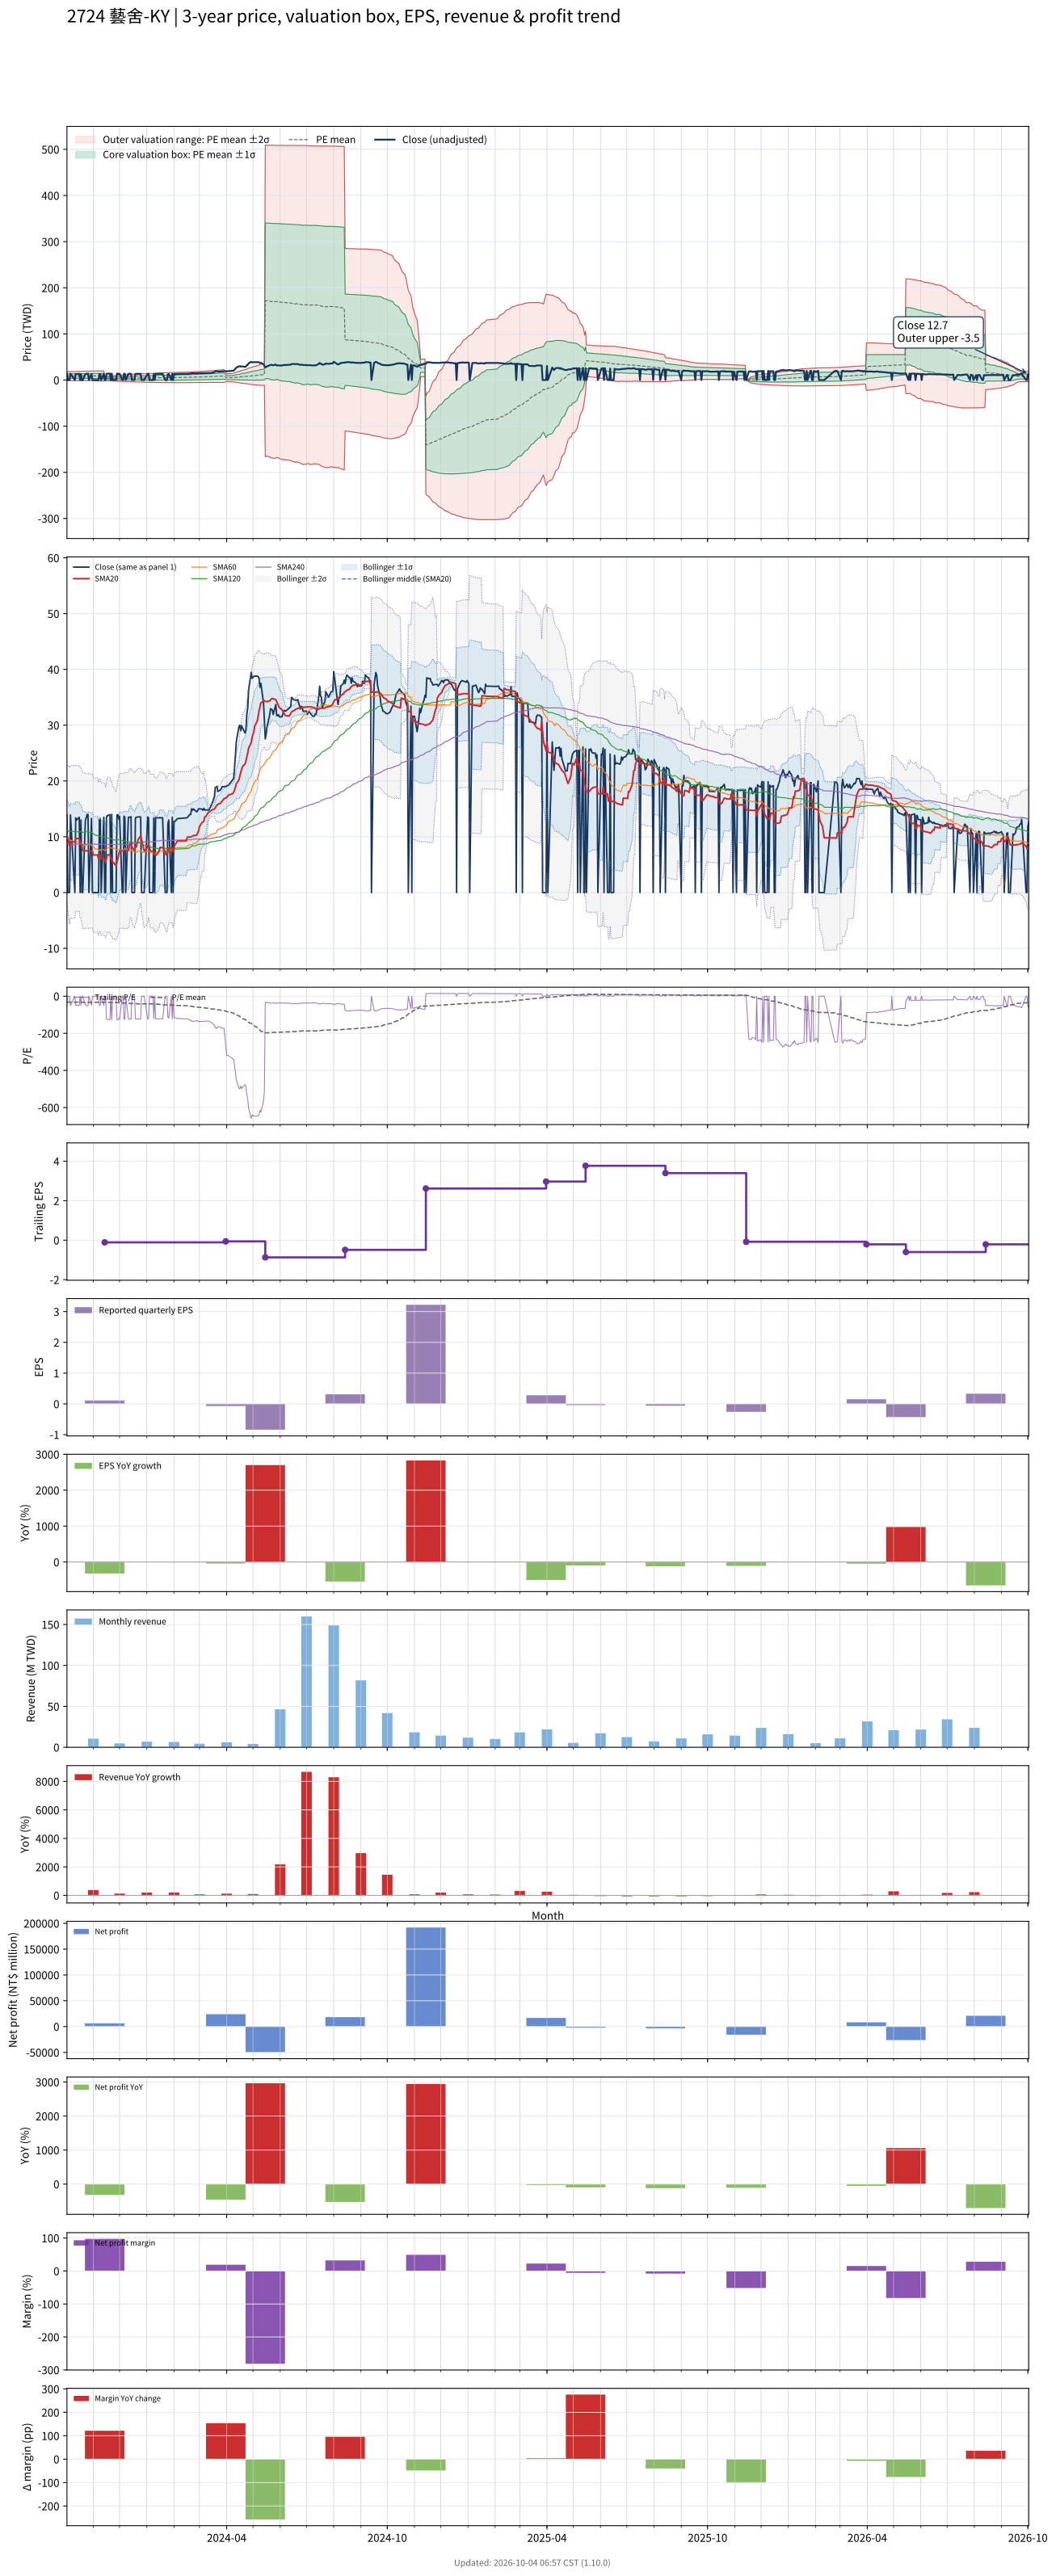

Data behind this chart, as committed beside it:
# chart-version: skill-stock-dynamic-val…
date, close, available_date, period_end, eps, ttm_eps, pe, pe_mean, pe_std, price_m2, price_m1, price_mean, price_p1, price_p2, forward_eps, forward_pe, forward_pe_mean, forward_pe_std, forward_price_m2, forward_price_m1, forward_price_mean, forward_price_p1, forward_price_p2, sma20
2023-10-02, 13.95, 2023-08-14, 2023-06-30, -0.07, -0.27, -51.67, -32.01, 17.79, 18.25, 13.45, 8.643, 3.841, -0.9619, , , , , , , , , , 10.42
2023-10-03, 0.000000, 2023-08-14, 2023-06-30, -0.07, -0.27, -0.000000, -32.01, 17.79, 18.25, 13.45, 8.643, 3.841, -0.9619, , , , , , , , , , 9.723
2023-10-04, 0.000000, 2023-08-14, 2023-06-30, -0.07, -0.27, -0.000000, -31.82, 18.01, 18.32, 13.45, 8.592, 3.731, -1.131, , , , , , , , , , 9.068
2023-10-05, 0.000000, 2023-08-14, 2023-06-30, -0.07, -0.27, -0.000000, -31.62, 18.23, 18.38, 13.46, 8.538, 3.617, -1.305, , , , , , , , , , 8.383
2023-10-06, 13.9, 2023-08-14, 2023-06-30, -0.07, -0.27, -51.48, -32.05, 18.08, 18.42, 13.54, 8.654, 3.772, -1.11, , , , , , , , , , 9.078
2023-10-11, 0.000000, 2023-08-14, 2023-06-30, -0.07, -0.27, -0.000000, -31.85, 18.3, 18.48, 13.54, 8.6, 3.658, -1.284, , , , , , , , , , 9.078
2023-10-12, 13.4, 2023-08-14, 2023-06-30, -0.07, -0.27, -49.63, -32.07, 18.36, 18.57, 13.62, 8.66, 3.704, -1.252, , , , , , , , , , 9.748
2023-10-13, 13, 2023-08-14, 2023-06-30, -0.07, -0.27, -48.15, -32.28, 18.39, 18.65, 13.68, 8.717, 3.751, -1.216, , , , , , , , , , 9.697
2023-10-16, 13.5, 2023-08-14, 2023-06-30, -0.07, -0.27, -50, -32.52, 18.44, 18.74, 13.76, 8.781, 3.803, -1.175, , , , , , , , , , 9.675
2023-10-17, 0.000000, 2023-08-14, 2023-06-30, -0.07, -0.27, -0.000000, -32.52, 18.44, 18.74, 13.76, 8.781, 3.803, -1.175, , , , , , , , , , 8.98
2023-10-18, 13, 2023-08-14, 2023-06-30, -0.07, -0.27, -48.15, -32.92, 18.25, 18.74, 13.82, 8.889, 3.963, -0.9632, , , , , , , , , , 8.92
2023-10-19, 0.000000, 2023-08-14, 2023-06-30, -0.07, -0.27, -0.000000, -32.75, 18.46, 18.81, 13.83, 8.842, 3.857, -1.128, , , , , , , , , , 8.21
2023-10-20, 0.000000, 2023-08-14, 2023-06-30, -0.07, -0.27, -0.000000, -32.57, 18.67, 18.88, 13.84, 8.794, 3.752, -1.291, , , , , , , , , , 7.535
2023-10-23, 13, 2023-08-14, 2023-06-30, -0.07, -0.27, -48.15, -32.97, 18.48, 18.88, 13.89, 8.902, 3.911, -1.08, , , , , , , , , , 7.485
2023-10-24, 13.4, 2023-08-14, 2023-06-30, -0.07, -0.27, -49.63, -33.21, 18.52, 18.96, 13.96, 8.966, 3.966, -1.033, , , , , , , , , , 7.455
2023-10-25, 14, 2023-08-14, 2023-06-30, -0.07, -0.27, -51.85, -33.47, 18.55, 19.06, 14.05, 9.037, 4.027, -0.9831, , , , , , , , , , 7.455
2023-10-26, 14, 2023-08-14, 2023-06-30, -0.07, -0.27, -51.85, -33.72, 18.6, 19.15, 14.13, 9.103, 4.081, -0.9409, , , , , , , , , , 7.455
2023-10-27, 0.000000, 2023-08-14, 2023-06-30, -0.07, -0.27, -0.000000, -33.53, 18.83, 19.22, 14.14, 9.052, 3.969, -1.115, , , , , , , , , , 7.455
2023-10-30, 13.3, 2023-08-14, 2023-06-30, -0.07, -0.27, -49.26, -33.74, 18.86, 19.29, 14.2, 9.11, 4.018, -1.074, , , , , , , , , , 7.423
2023-10-31, 0.000000, 2023-08-14, 2023-06-30, -0.07, -0.27, -0.000000, -33.54, 19.09, 19.36, 14.21, 9.056, 3.902, -1.252, , , , , , , , , , 7.423
2023-11-01, 0.000000, 2023-08-14, 2023-06-30, -0.07, -0.27, -0.000000, -33.35, 19.31, 19.43, 14.22, 9.005, 3.791, -1.423, , , , , , , , , , 6.725
2023-11-02, 0.000000, 2023-08-14, 2023-06-30, -0.07, -0.27, -0.000000, -33.16, 19.52, 19.5, 14.23, 8.954, 3.682, -1.59, , , , , , , , , , 6.725
2023-11-03, 0.000000, 2023-08-14, 2023-06-30, -0.07, -0.27, -0.000000, -32.97, 19.74, 19.56, 14.23, 8.903, 3.574, -1.755, , , , , , , , , , 6.725
2023-11-06, 0.000000, 2023-08-14, 2023-06-30, -0.07, -0.27, -0.000000, -32.79, 19.94, 19.62, 14.24, 8.853, 3.469, -1.915, , , , , , , , , , 6.725
2023-11-07, 0.000000, 2023-08-14, 2023-06-30, -0.07, -0.27, -0.000000, -32.46, 20.15, 19.65, 14.2, 8.763, 3.322, -2.12, , , , , , , , , , 6.03
2023-11-08, 13, 2023-08-14, 2023-06-30, -0.07, -0.27, -48.15, -32.53, 20.19, 19.69, 14.24, 8.783, 3.33, -2.122, , , , , , , , , , 6.68
2023-11-09, 13.15, 2023-08-14, 2023-06-30, -0.07, -0.27, -48.7, -32.62, 20.24, 19.74, 14.27, 8.806, 3.341, -2.124, , , , , , , , , , 6.668
2023-11-10, 0.000000, 2023-08-14, 2023-06-30, -0.07, -0.27, -0.000000, -32.29, 20.45, 19.76, 14.24, 8.718, 3.196, -2.325, , , , , , , , , , 6.018
2023-11-13, 13.5, 2023-08-14, 2023-06-30, -0.07, -0.27, -50, -32.37, 20.5, 19.81, 14.28, 8.74, 3.205, -2.331, , , , , , , , , , 6.018
2023-11-14, 0.000000, 2023-11-14, 2023-09-30, 0.11, -0.11, -0.000000, -32.04, 20.7, 8.078, 5.801, 3.524, 1.247, -1.03, , , , , , , , , , 6.018
2023-11-15, 0.000000, 2023-11-14, 2023-09-30, 0.11, -0.11, -0.000000, -31.7, 20.89, 8.083, 5.785, 3.487, 1.189, -1.109, , , , , , , , , , 5.367
2023-11-16, 13.45, 2023-11-14, 2023-09-30, 0.11, -0.11, -122.3, -32.38, 22.46, 8.502, 6.032, 3.562, 1.092, -1.378, , , , , , , , , , 6.04
2023-11-17, 13.8, 2023-11-14, 2023-09-30, 0.11, -0.11, -125.5, -33.09, 24, 8.92, 6.28, 3.64, 1, -1.64, , , , , , , , , , 6.73
2023-11-20, 13.95, 2023-11-14, 2023-09-30, 0.11, -0.11, -126.8, -33.82, 25.48, 9.325, 6.523, 3.721, 0.9183, -1.884, , , , , , , , , , 6.777
2023-11-21, 0.000000, 2023-11-14, 2023-09-30, 0.11, -0.11, -0.000000, -33.5, 25.66, 9.33, 6.508, 3.686, 0.8631, -1.959, , , , , , , , , , 6.107
2023-11-22, 14, 2023-11-14, 2023-09-30, 0.11, -0.11, -127.3, -34.24, 27.04, 9.716, 6.741, 3.766, 0.7915, -2.183, , , , , , , , , , 6.107
2023-11-23, 0.000000, 2023-11-14, 2023-09-30, 0.11, -0.11, -0.000000, -33.92, 27.22, 9.719, 6.725, 3.731, 0.7364, -2.258, , , , , , , , , , 5.407
2023-11-24, 0.000000, 2023-11-14, 2023-09-30, 0.11, -0.11, -0.000000, -33.59, 27.39, 9.721, 6.708, 3.695, 0.6819, -2.331, , , , , , , , , , 5.407
2023-11-27, 0.000000, 2023-11-14, 2023-09-30, 0.11, -0.11, -0.000000, -33.59, 27.39, 9.721, 6.708, 3.695, 0.6819, -2.331, , , , , , , , , , 4.742
2023-11-28, 13.9, 2023-11-14, 2023-09-30, 0.11, -0.11, -126.4, -34.32, 28.67, 10.08, 6.929, 3.775, 0.6215, -2.532, , , , , , , , , , 5.438
2023-11-29, 13.95, 2023-11-14, 2023-09-30, 0.11, -0.11, -126.8, -35.05, 29.88, 10.43, 7.143, 3.855, 0.5682, -2.719, , , , , , , , , , 6.135
2023-11-30, 13.2, 2023-11-14, 2023-09-30, 0.11, -0.11, -120, -35.73, 30.87, 10.72, 7.326, 3.93, 0.534, -2.862, , , , , , , , , , 6.795
2023-12-01, 13.65, 2023-11-14, 2023-09-30, 0.11, -0.11, -124.1, -36.44, 31.91, 11.03, 7.518, 4.008, 0.4983, -3.012, , , , , , , , , , 7.478
2023-12-04, 0.000000, 2023-11-14, 2023-09-30, 0.11, -0.11, -0.000000, -36.11, 32.08, 11.03, 7.501, 3.972, 0.4435, -3.085, , , , , , , , , , 7.478
2023-12-05, 0.000000, 2023-11-14, 2023-09-30, 0.11, -0.11, -0.000000, -35.79, 32.25, 11.03, 7.484, 3.937, 0.3898, -3.157, , , , , , , , , , 7.478
2023-12-06, 13.7, 2023-11-14, 2023-09-30, 0.11, -0.11, -124.5, -36.51, 33.25, 11.33, 7.673, 4.016, 0.3584, -3.299, , , , , , , , , , 7.513
2023-12-07, 13.5, 2023-11-14, 2023-09-30, 0.11, -0.11, -122.7, -37.21, 34.17, 11.61, 7.852, 4.093, 0.3347, -3.424, , , , , , , , , , 7.53
2023-12-08, 0.000000, 2023-11-14, 2023-09-30, 0.11, -0.11, -0.000000, -36.89, 34.34, 11.61, 7.835, 4.058, 0.281, -3.496, , , , , , , , , , 7.53
2023-12-11, 13.5, 2023-11-14, 2023-09-30, 0.11, -0.11, -122.7, -37.59, 35.22, 11.88, 8.01, 4.135, 0.2612, -3.613, , , , , , , , , , 7.53
2023-12-12, 13.5, 2023-11-14, 2023-09-30, 0.11, -0.11, -122.7, -38.29, 36.07, 12.15, 8.179, 4.212, 0.2447, -3.723, , , , , , , , , , 8.205
2023-12-13, 13.5, 2023-11-14, 2023-09-30, 0.11, -0.11, -122.7, -38.99, 36.88, 12.4, 8.346, 4.289, 0.2323, -3.825, , , , , , , , , , 8.88
2023-12-14, 13.6, 2023-11-14, 2023-09-30, 0.11, -0.11, -123.6, -39.69, 37.68, 12.66, 8.511, 4.366, 0.2214, -3.924, , , , , , , , , , 8.887
2023-12-15, 0.000000, 2023-11-14, 2023-09-30, 0.11, -0.11, -0.000000, -39.37, 37.86, 12.66, 8.495, 4.331, 0.1667, -3.997, , , , , , , , , , 8.197
2023-12-18, 0.000000, 2023-11-14, 2023-09-30, 0.11, -0.11, -0.000000, -39.04, 38.03, 12.66, 8.477, 4.294, 0.1114, -4.071, , , , , , , , , , 7.5
2023-12-19, 13.35, 2023-11-14, 2023-09-30, 0.11, -0.11, -121.4, -39.72, 38.76, 12.9, 8.633, 4.369, 0.1052, -4.159, , , , , , , , , , 8.168
2023-12-20, 13.5, 2023-11-14, 2023-09-30, 0.11, -0.11, -122.7, -40.41, 39.5, 13.13, 8.789, 4.445, 0.1005, -4.244, , , , , , , , , , 8.143
2023-12-21, 13.5, 2023-11-14, 2023-09-30, 0.11, -0.11, -122.7, -41.1, 40.2, 13.37, 8.944, 4.521, 0.09882, -4.324, , , , , , , , , , 8.818
2023-12-22, 13.55, 2023-11-14, 2023-09-30, 0.11, -0.11, -123.2, -41.78, 40.9, 13.59, 9.095, 4.596, 0.0977, -4.401, , , , , , , , , , 9.495
2023-12-25, 13.55, 2023-11-14, 2023-09-30, 0.11, -0.11, -123.2, -42.46, 41.57, 13.81, 9.243, 4.67, 0.09814, -4.474, , , , , , , , , , 10.17
... 670 more rows
